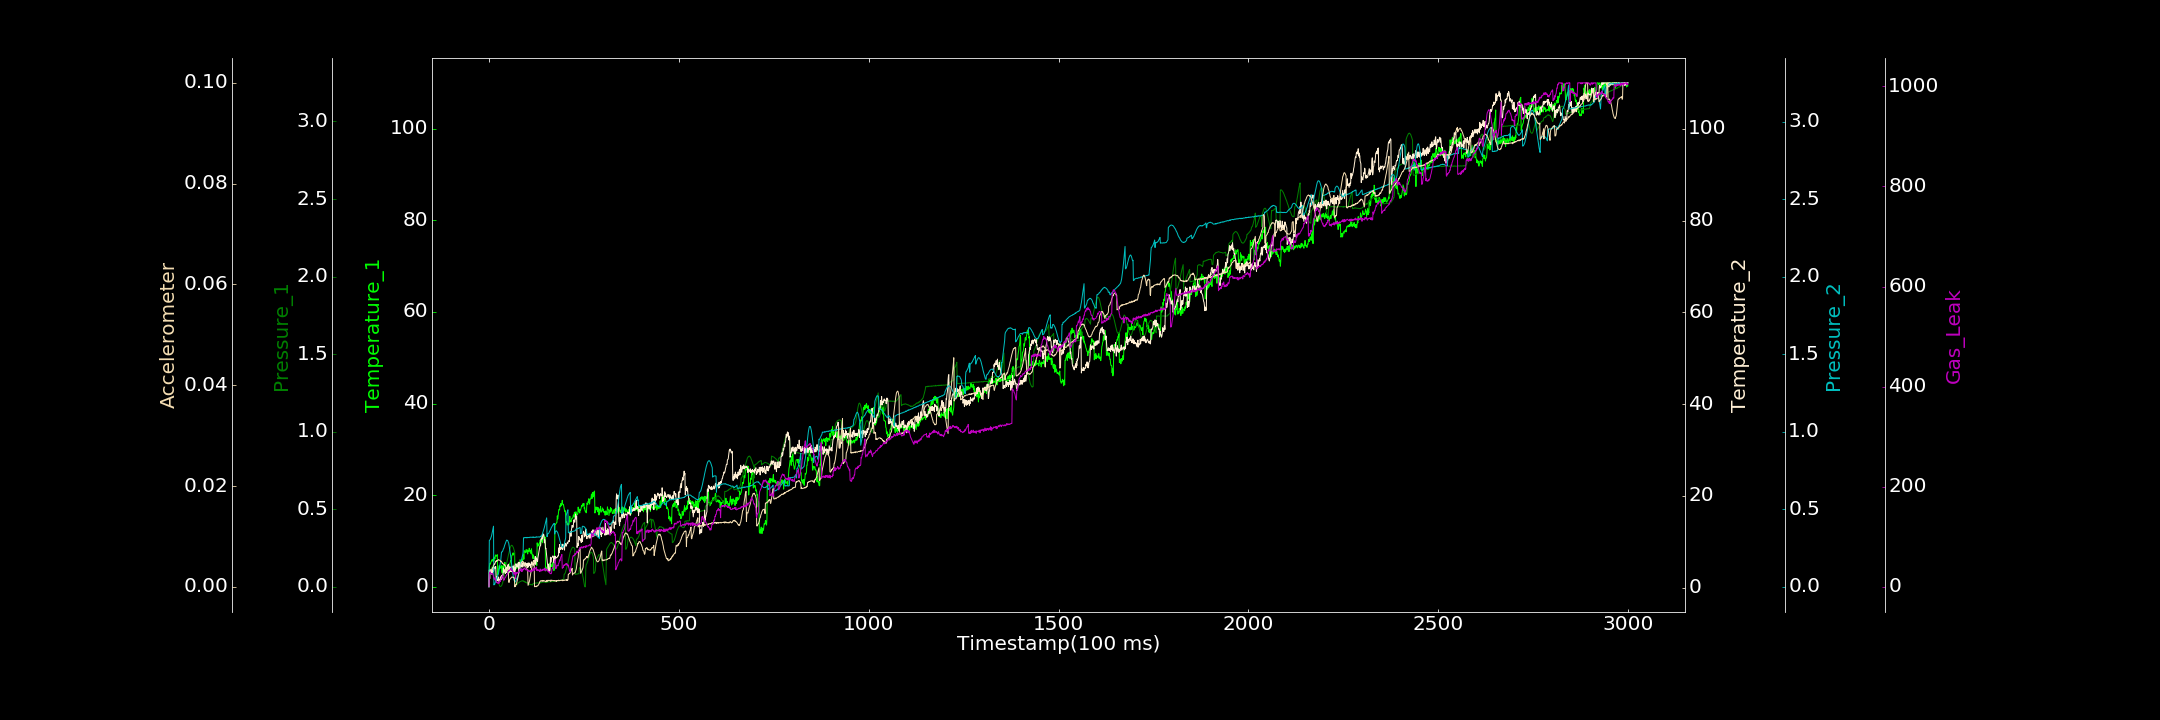

The data file committed next to this chart (first rows):
0.000000000, 0.000000000, 0.000000000, 0.204222920, 0.000000000, 0.000063161, 0.000000000
1, 4.223, 0.07917, 3.892, 0.2993, 0.002911, 25.43
2, 4.916, 0.0881, 1.959, 0.3009, 0.002988, 27.03
3, 5.162, 0.09683, 3.837, 0.3039, 0.003074, 30.09
4, 4.953, 0.1069, 3.069, 0.3082, 0.003287, 26.1
5, 5.307, 0.1134, 3.927, 0.3155, 0.003251, 26.67
6, 5.536, 0.1211, 3.881, 0.3243, 0.003421, 26.64
7, 5.828, 0.1248, 2.956, 0.3299, 0.003461, 25.14
8, 5.631, 0.13, 3.808, 0.3425, 0.003598, 26.06
9, 5.996, 0.1319, 3.031, 0.3516, 0.003606, 26.95
10, 5.928, 0.1362, 3.596, 0.3654, 0.003835, 26.39
11, 5.577, 0.135, 4.453, 0.3774, 0.003855, 23.78
12, 6.172, 0.1337, 3.545, 0.3908, 0.004181, 19.81
13, 5.615, 0.1306, 3.95, 0.01194, 0.004336, 16.94
14, 6.478, 0.1251, 4.483, 0.01509, 0.004535, 17.87
15, 6.24, 0.1193, 4.363, 0.0143, 0.004456, 15.03
16, 6.128, 0.1114, 4.247, 0.02382, 0.004626, 16.76
17, 6.859, 0.1031, 4.605, 0.02918, 0.005003, 13.65
18, 6.976, 0.09492, 4.609, 0.03603, 0.004947, 12.69
19, 6.689, 0.08251, 1.533, 0.04399, 0.005158, 12.37
20, 6.733, 0.07262, 2.357, 0.04869, 0.00506, 8.192
21, 6.769, 0.06479, 1.608, 0.05717, 0.005236, 9.631
22, 7.008, 0.05388, 1.653, 0.06359, 0.005264, 8.722
23, 2.552, 0.04373, 1.591, 0.06939, 0.005152, 7.005
24, 2.854, 0.0356, 2.092, 0.08186, 0.00525, 8.28
25, 3.619, 0.02808, 2.347, 0.08411, 0.005395, 9.495
26, 4.175, 0.01881, 1.616, 0.09745, 0.005365, 6.648
27, 4.617, 0.01303, 1.292, 0.1117, 0.005325, 7.882
28, 4.193, 0.007978, 1.752, 0.1265, 0.00528, 11.89
29, 4.023, 0.002186, 1.593, 0.1419, 0.005221, 10.87
30, 4.329, 0.002373, 2.243, 0.1554, 0.005175, 10.25
31, 4.119, 0.0027, 1.711, 0.1689, 0.005019, 12.72
32, 4.484, 0.004252, 2.516, 0.1996, 0.005088, 14.92
33, 4.694, 0.006831, 1.861, 0.2234, 0.004917, 18.06
34, 3.411, 0.01089, 2.674, 0.223, 0.004876, 18.33
35, 3.01, 0.01802, 2.104, 0.2275, 0.004658, 21.32
36, 4.496, 0.02417, 2.74, 0.2289, 0.004686, 22.38
37, 3.019, 0.03203, 2.693, 0.2375, 0.004555, 22.05
38, 4.8, 0.04118, 4.32, 0.2448, 0.004518, 13.24
39, 4.445, 0.05113, 3.439, 0.2481, 0.00445, 14.64
40, 4.068, 0.05963, 3.952, 0.2553, 0.004464, 13.53
41, 4.105, 0.1241, 3.471, 0.2652, 0.004281, 16.44
42, 5.344, 0.1261, 3.654, 0.2721, 0.004345, 17.25
43, 3.042, 0.129, 3.104, 0.2807, 0.004205, 19.02
44, 3.254, 0.1322, 4.072, 0.2879, 0.004059, 19.26
45, 4.326, 0.1415, 4.274, 0.2939, 0.00305, 21.46
46, 4.207, 0.1455, 3.31, 0.2983, 0.003192, 23.43
47, 3.981, 0.1573, 4.464, 0.3016, 0.003249, 23.33
48, 3.376, 0.1683, 4.056, 0.2992, 0.00326, 25.06
49, 3.024, 0.1782, 4.755, 0.299, 0.003267, 26.75
50, 3.967, 0.1914, 4.706, 0.295, 0.003357, 30.56
51, 3.767, 0.2015, 5.131, 0.286, 0.003586, 31.57
52, 3.857, 0.212, 4.068, 0.2824, 0.0009555, 31.01
53, 3.585, 0.223, 3.563, 0.2672, 0.0008552, 33.11
54, 3.067, 0.2337, 3.401, 0.2543, 0.001318, 31.9
55, 5.136, 0.2441, 4.603, 0.236, 0.001484, 34.06
56, 5.227, 0.2533, 4.294, 0.2185, 0.001577, 34.5
57, 5.737, 0.2573, 3.577, 0.2021, 0.00162, 34.07
58, 5.529, 0.2635, 3.991, 0.1795, 0.001776, 37.24
59, 5.753, 0.2673, 3.499, 0.159, 0.001834, 32.42
60, 6.849, 0.2678, 3.516, 0.142, 0.001931, 34.12
... 2,939 more rows
